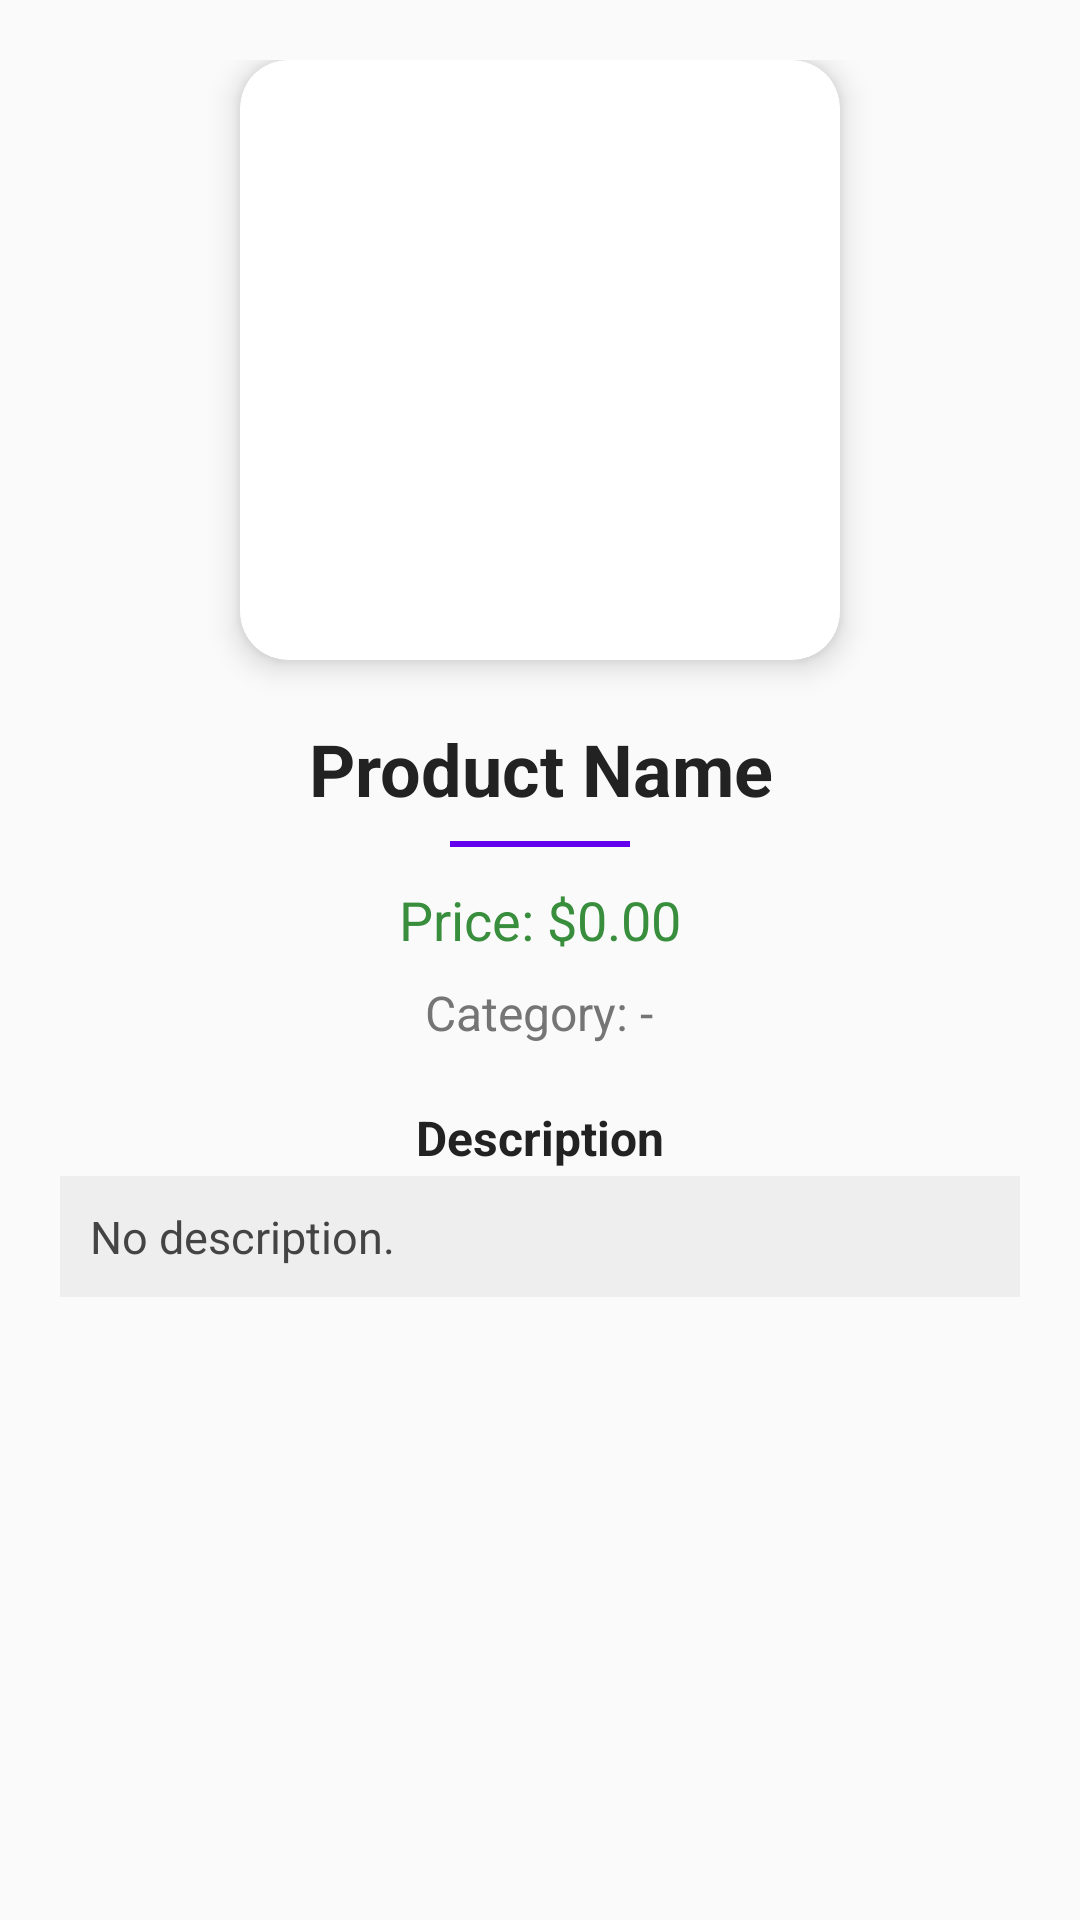

Write the Android layout XML for this screen, with the resource values it uses.
<!-- AndroidManifest.xml: application theme Theme.PRM392_ClothingStore_MB -->
<!-- res/layout/activity_product_detail.xml -->
<?xml version="1.0" encoding="utf-8"?>
<ScrollView xmlns:android="http://schemas.android.com/apk/res/android"
    xmlns:tools="http://schemas.android.com/tools"
    xmlns:app="http://schemas.android.com/apk/res-auto"
    android:id="@+id/main"
    android:layout_width="match_parent"
    android:layout_height="match_parent"
    tools:context=".ProductDetailActivity"
    android:padding="20dp"
    android:background="#FAFAFA">

    <LinearLayout
        android:layout_width="match_parent"
        android:layout_height="wrap_content"
        android:orientation="vertical"
        android:gravity="center_horizontal">

        
        <androidx.cardview.widget.CardView
            android:layout_width="200dp"
            android:layout_height="200dp"
            android:layout_marginBottom="20dp"
            app:cardCornerRadius="16dp"
            app:cardElevation="6dp">

            <ImageView
                android:id="@+id/detailProductImage"
                android:layout_width="match_parent"
                android:layout_height="match_parent"
                android:scaleType="centerCrop"
                android:contentDescription="Product image"/>
        </androidx.cardview.widget.CardView>

        
        <TextView
            android:id="@+id/detailProductName"
            android:layout_width="wrap_content"
            android:layout_height="wrap_content"
            android:text="Product Name"
            android:textSize="24sp"
            android:textStyle="bold"
            android:textColor="#222222"
            android:layout_marginBottom="8dp"
            android:textAlignment="center"/>

        
        <View
            android:layout_width="60dp"
            android:layout_height="2dp"
            android:background="#6200EE"
            android:layout_marginBottom="12dp"/>

        
        <TextView
            android:id="@+id/detailProductPrice"
            android:layout_width="wrap_content"
            android:layout_height="wrap_content"
            android:text="Price: $0.00"
            android:textSize="18sp"
            android:textColor="#388E3C"
            android:layout_marginBottom="8dp"/>

        
        <TextView
            android:id="@+id/detailProductCategory"
            android:layout_width="wrap_content"
            android:layout_height="wrap_content"
            android:text="Category: -"
            android:textSize="16sp"
            android:textColor="#757575"
            android:layout_marginBottom="10dp"/>

        
        <TextView
            android:layout_width="wrap_content"
            android:layout_height="wrap_content"
            android:text="Description"
            android:textStyle="bold"
            android:textSize="16sp"
            android:textColor="#222222"
            android:layout_marginTop="10dp"
            android:layout_marginBottom="2dp"/>

        
        <TextView
            android:id="@+id/detailProductDescription"
            android:layout_width="match_parent"
            android:layout_height="wrap_content"
            android:text="No description."
            android:textSize="15sp"
            android:textColor="#444444"
            android:background="#EEEEEE"
            android:padding="10dp"
            android:layout_marginBottom="10dp"
            android:layout_marginTop="0dp"
            android:layout_gravity="center_horizontal"/>

    </LinearLayout>
</ScrollView>
<!-- resources referenced by this layout -->
<resources>
  <style name="Theme.PRM392_ClothingStore_MB" parent="Base.Theme.PRM392_ClothingStore_MB" />
  <style name="Base.Theme.PRM392_ClothingStore_MB" parent="Theme.Material3.DayNight.NoActionBar">
          
          
      </style>
</resources>
